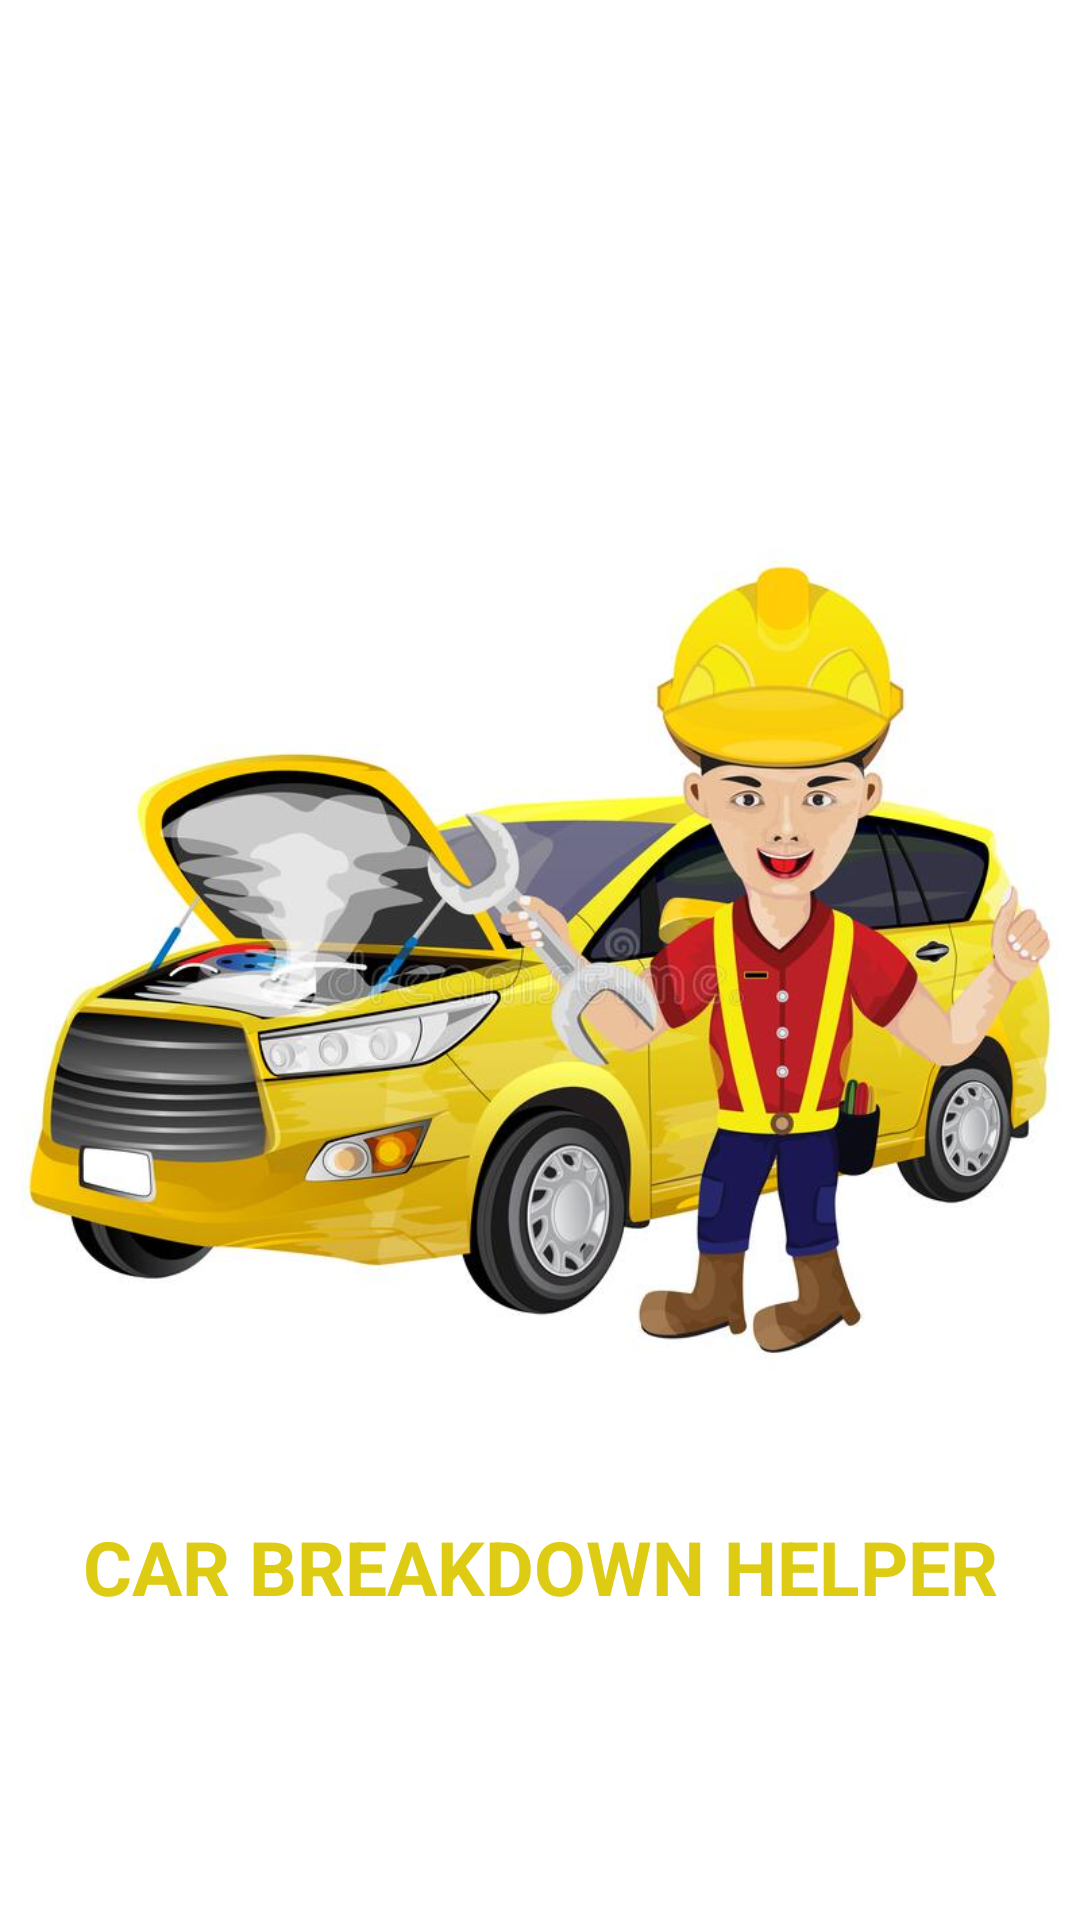

Reconstruct the res/layout file that produces this screen, plus the resources it refers to.
<!-- AndroidManifest.xml: application theme AppTheme.NoActionBar -->
<!-- res/layout/activity_splash_screen.xml -->
<?xml version="1.0" encoding="utf-8"?>
<androidx.constraintlayout.widget.ConstraintLayout xmlns:android="http://schemas.android.com/apk/res/android"
    xmlns:app="http://schemas.android.com/apk/res-auto"
    xmlns:tools="http://schemas.android.com/tools"
    android:layout_width="match_parent"
    android:layout_height="match_parent"
    android:background="@color/colorAccent"

    tools:context=".SplashScreen">

    <ImageView
        android:id="@+id/imageView"
        android:layout_width="0dp"
        android:layout_height="0dp"
        app:layout_constraintBottom_toBottomOf="parent"
        app:layout_constraintEnd_toEndOf="parent"
        app:layout_constraintHorizontal_bias="0.0"
        app:layout_constraintStart_toStartOf="parent"
        app:layout_constraintTop_toTopOf="parent"
        app:layout_constraintVertical_bias="0.0"
        app:srcCompat="@drawable/logo" />

    <TextView
        android:id="@+id/textView2"
        android:layout_width="wrap_content"
        android:layout_height="wrap_content"
        android:layout_marginBottom="32dp"
        android:text="@string/car_breakdown_helper"
        android:textSize="25sp"
        android:textAllCaps="true"
        android:textColor="@color/colorPrimary"
        android:textStyle="bold"
        app:layout_constraintBottom_toBottomOf="parent"
        app:layout_constraintEnd_toEndOf="parent"
        app:layout_constraintStart_toStartOf="parent"
        app:layout_constraintTop_toTopOf="@+id/imageView"
        app:layout_constraintVertical_bias="0.88" />

</androidx.constraintlayout.widget.ConstraintLayout>
<!-- resources referenced by this layout -->
<resources>
  <color name="colorAccent">#FFFF</color>
  <color name="colorPrimary">#DECC14</color>
  <!-- drawable logo: jpg bitmap (drawable, 62117 bytes) -->
  <string name="car_breakdown_helper">Car Breakdown Helper</string>
  <style name="AppTheme.NoActionBar" parent="Theme.AppCompat.Light.NoActionBar">
          <item name="windowActionBar">false</item>
          <item name="actionMenuTextColor">@color/colorPrimary</item>
          <item name="android:windowDrawsSystemBarBackgrounds" tools:targetApi="lollipop">true</item>
          <item name="android:statusBarColor" tools:targetApi="lollipop">@color/colorPrimary</item>
  
      </style>
</resources>
